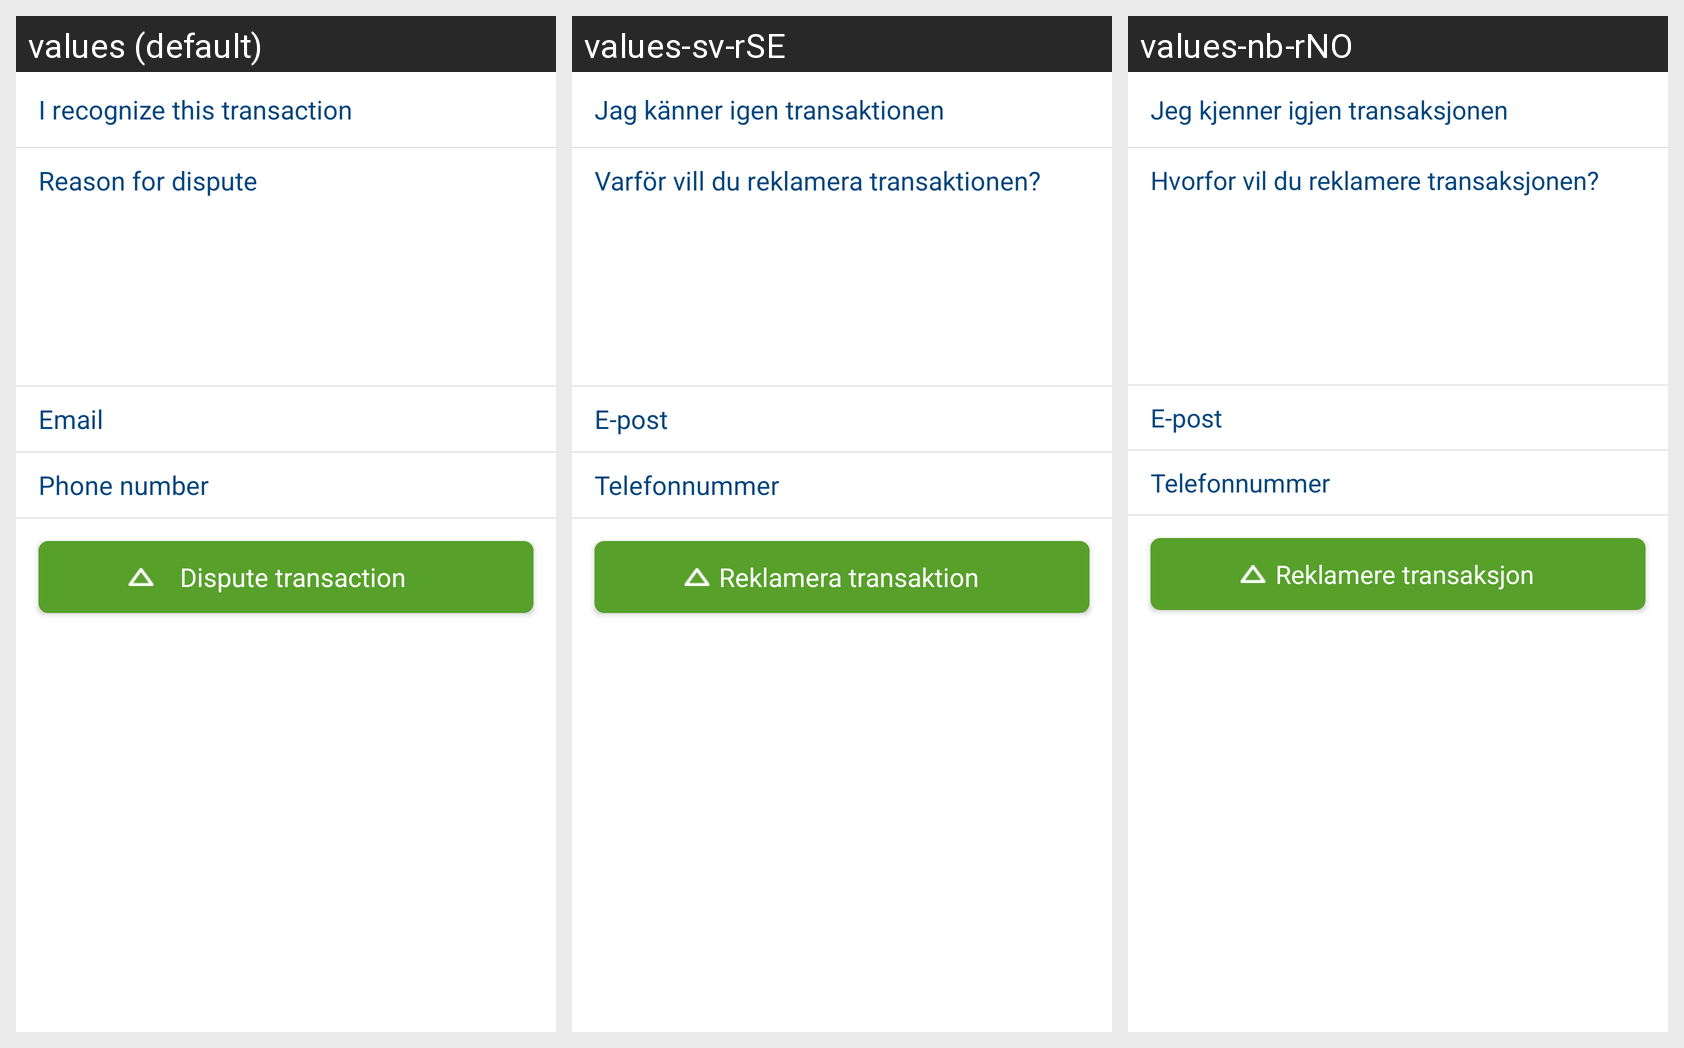

Here is an Android app screen in its default locale and in the app's own translations. Write out the translated-string differences for the strings that appear on this screen.
Android screen res/layout/activity_dispute_tranasction.xml rendered under 3 locales, left to right: values (default), values-sv-rSE, values-nb-rNO. Device: Nexus 5 (rendered at 1080×1920; each locale shown at half size, 540×960, under a caption strip naming it); theme Theme.MaterialComponents.DayNight.NoActionBar.
Strings drawn on this screen, with the default value and each locale's value (text and hints the layout hard-codes, and strings that could not be matched under every locale, appear in the picture but are not listed):

recognize_transaction
  values: I recognize this transaction
  values-sv-rSE: Jag känner igen transaktionen
  values-nb-rNO: Jeg kjenner igjen transaksjonen

reason_for_dispute
  values: Reason for dispute
  values-sv-rSE: Varför vill du reklamera transaktionen?
  values-nb-rNO: Hvorfor vil du reklamere transaksjonen?

email
  values: Email
  values-sv-rSE: E-post
  values-nb-rNO: E-post

phone_number
  values: Phone number
  values-sv-rSE: Telefonnummer
  values-nb-rNO: Telefonnummer

dispute_transaction
  values: Dispute transaction
  values-sv-rSE: Reklamera transaktion
  values-nb-rNO: Reklamere transaksjon
